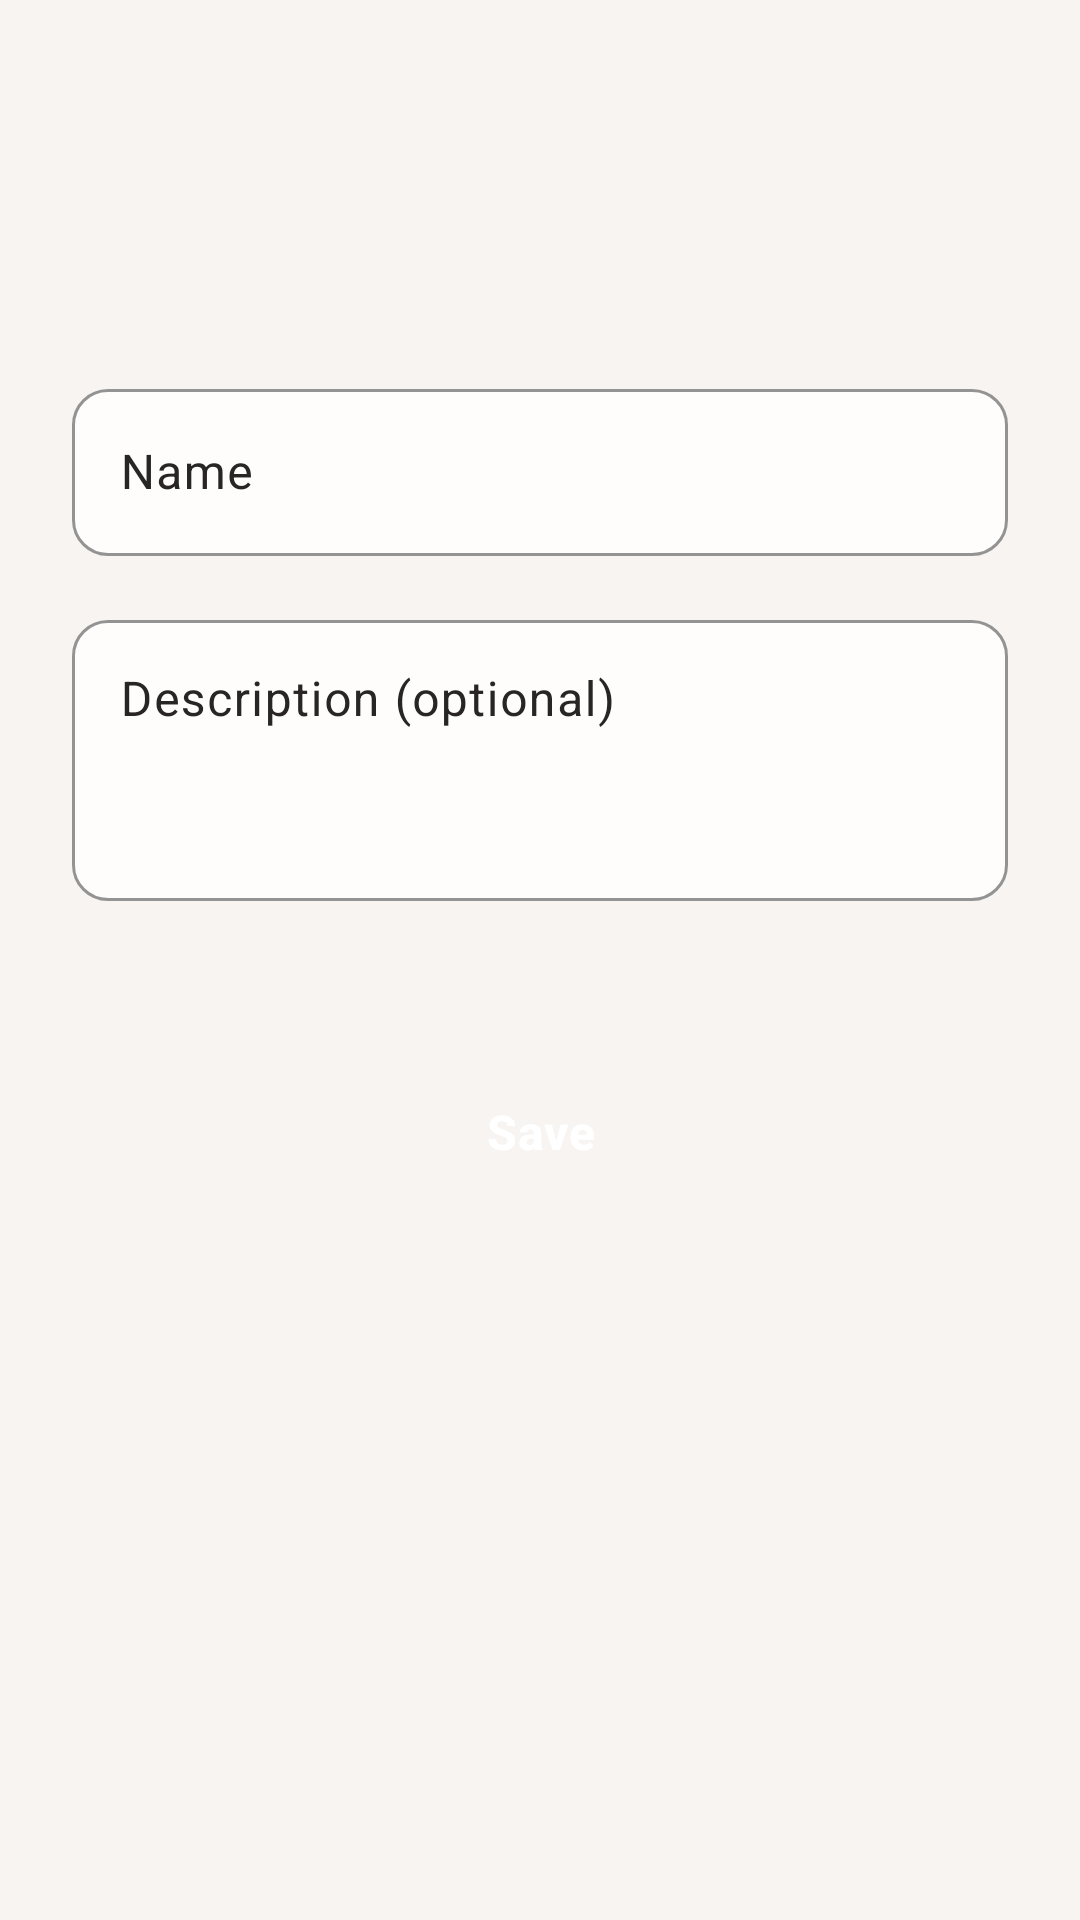

Android layout source for this screen:
<!-- AndroidManifest.xml: application theme Theme.RecipeApp -->
<!-- res/layout/fragment_catalog_editor.xml -->
<?xml version="1.0" encoding="utf-8"?>
<ScrollView xmlns:android="http://schemas.android.com/apk/res/android"
    android:layout_width="match_parent"
    android:layout_height="match_parent"
    android:fillViewport="true">

    <LinearLayout
        android:layout_width="match_parent"
        android:layout_height="wrap_content"
        android:orientation="vertical"
        android:padding="24dp">

        <TextView
            android:id="@+id/tv_catalog_editor_title"
            style="@style/AppTitle"
            android:layout_width="match_parent"
            android:layout_height="wrap_content" />

        <TextView
            android:id="@+id/tv_catalog_editor_type"
            style="@style/AppSubtitle"
            android:layout_width="match_parent"
            android:layout_height="wrap_content"
            android:layout_marginTop="12dp" />

        <com.google.android.material.textfield.TextInputLayout
            android:id="@+id/til_catalog_name"
            style="@style/AppInput"
            android:layout_width="match_parent"
            android:layout_height="wrap_content"
            android:layout_marginTop="24dp"
            android:hint="@string/admin_catalog_name">

            <com.google.android.material.textfield.TextInputEditText
                android:id="@+id/et_catalog_name"
                style="@style/AppEditText"
                android:layout_width="match_parent"
                android:layout_height="wrap_content"
                android:inputType="textCapSentences"
                android:maxLines="1" />

        </com.google.android.material.textfield.TextInputLayout>

        <com.google.android.material.textfield.TextInputLayout
            style="@style/AppInput"
            android:layout_width="match_parent"
            android:layout_height="wrap_content"
            android:layout_marginTop="16dp"
            android:hint="@string/admin_catalog_description">

            <com.google.android.material.textfield.TextInputEditText
                android:id="@+id/et_catalog_description"
                style="@style/AppEditText"
                android:layout_width="match_parent"
                android:layout_height="wrap_content"
                android:gravity="top"
                android:inputType="textCapSentences|textMultiLine"
                android:minLines="3" />

        </com.google.android.material.textfield.TextInputLayout>

        <TextView
            android:id="@+id/tv_catalog_editor_status"
            style="@style/AppTextSecondary"
            android:layout_width="match_parent"
            android:layout_height="wrap_content"
            android:layout_marginTop="16dp"
            android:accessibilityLiveRegion="polite" />

        <ProgressBar
            android:id="@+id/progress_catalog_editor"
            android:layout_width="40dp"
            android:layout_height="40dp"
            android:layout_gravity="center_horizontal"
            android:visibility="gone" />

        <Button
            android:id="@+id/btn_catalog_save"
            style="@style/PrimaryButton"
            android:layout_width="match_parent"
            android:layout_height="wrap_content"
            android:layout_marginTop="16dp"
            android:enabled="false"
            android:text="@string/admin_catalog_save" />

        <LinearLayout
            android:id="@+id/layout_catalog_delete"
            android:layout_width="match_parent"
            android:layout_height="wrap_content"
            android:layout_marginTop="24dp"
            android:orientation="vertical"
            android:visibility="gone">

            <TextView
                style="@style/AppTextSecondary"
                android:layout_width="match_parent"
                android:layout_height="wrap_content"
                android:text="@string/admin_catalog_delete_hint" />

            <Button
                android:id="@+id/btn_catalog_delete"
                style="@style/SecondaryButton"
                android:layout_width="match_parent"
                android:layout_height="wrap_content"
                android:layout_marginTop="8dp"
                android:enabled="false"
                android:text="@string/admin_catalog_delete"
                android:textColor="?attr/colorError" />

        </LinearLayout>

    </LinearLayout>
</ScrollView>
<!-- resources referenced by this layout -->
<resources>
  <string name="admin_catalog_delete">Delete entry</string>
  <string name="admin_catalog_delete_hint">Only entries that are not in use can be deleted.</string>
  <string name="admin_catalog_description">Description (optional)</string>
  <string name="admin_catalog_name">Name</string>
  <string name="admin_catalog_save">Save</string>
  <style name="AppEditText">
          <item name="android:textColor">@color/app_text</item>
          <item name="android:textColorHint">@color/app_text</item>
          <item name="android:textSize">16sp</item>
      </style>
  <style name="AppInput" parent="Widget.Material3.TextInputLayout.OutlinedBox">
          <item name="boxBackgroundColor">@color/app_surface</item>
  
          
          <item name="boxStrokeColor">@color/app_primary</item>
          <item name="boxStrokeWidth">1dp</item>
          <item name="boxStrokeWidthFocused">2dp</item>
  
          
          <item name="hintTextColor">@color/app_text</item>
          <item name="android:textColorHint">@color/app_text</item>
  
          
          <item name="boxCornerRadiusTopStart">12dp</item>
          <item name="boxCornerRadiusTopEnd">12dp</item>
          <item name="boxCornerRadiusBottomStart">12dp</item>
          <item name="boxCornerRadiusBottomEnd">12dp</item>
  
      </style>
  <style name="AppSubtitle">
          <item name="android:textColor">@color/app_text</item>
          <item name="android:textSize">20sp</item>
          <item name="android:textStyle">bold</item>
      </style>
  <style name="AppTextSecondary">
          <item name="android:textColor">@color/app_text_secondary</item>
          <item name="android:textSize">14sp</item>
          <item name="android:textStyle">normal</item>
      </style>
  <style name="AppTitle">
          <item name="android:textColor">@color/app_primary</item>
          <item name="android:textSize">28sp</item>
          <item name="android:textStyle">bold</item>
      </style>
  <style name="PrimaryButton" parent="Widget.Material3.Button">
          <item name="backgroundTint">@color/app_primary</item>
          <item name="android:textColor">@color/app_on_primary</item>
          <item name="android:textSize">16sp</item>
          <item name="android:textStyle">bold</item>
          <item name="android:textAllCaps">false</item>
          <item name="android:minHeight">52dp</item>
          <item name="cornerRadius">16dp</item>
      </style>
  <style name="SecondaryButton" parent="Widget.Material3.Button.OutlinedButton">
          <item name="backgroundTint">@color/app_surface</item>
          <item name="android:textColor">@color/app_text</item>
          <item name="android:textSize">16sp</item>
          <item name="android:textAllCaps">false</item>
          <item name="android:minHeight">52dp</item>
          <item name="cornerRadius">16dp</item>
          <item name="strokeColor">@color/app_primary</item>
          <item name="strokeWidth">2dp</item>
      </style>
  <style name="Theme.RecipeApp" parent="Base.Theme.RecipeApp" />
  <color name="app_text">#292525</color>
  <color name="app_surface">#FFFDFC</color>
  <color name="app_primary">#B6545E</color>
  <color name="app_text_secondary">#6D6262</color>
  <color name="app_on_primary">#FFFFFF</color>
  <color name="app_outline">#DCCBCB</color>
  <color name="app_background">#F7F4F2</color>
</resources>
